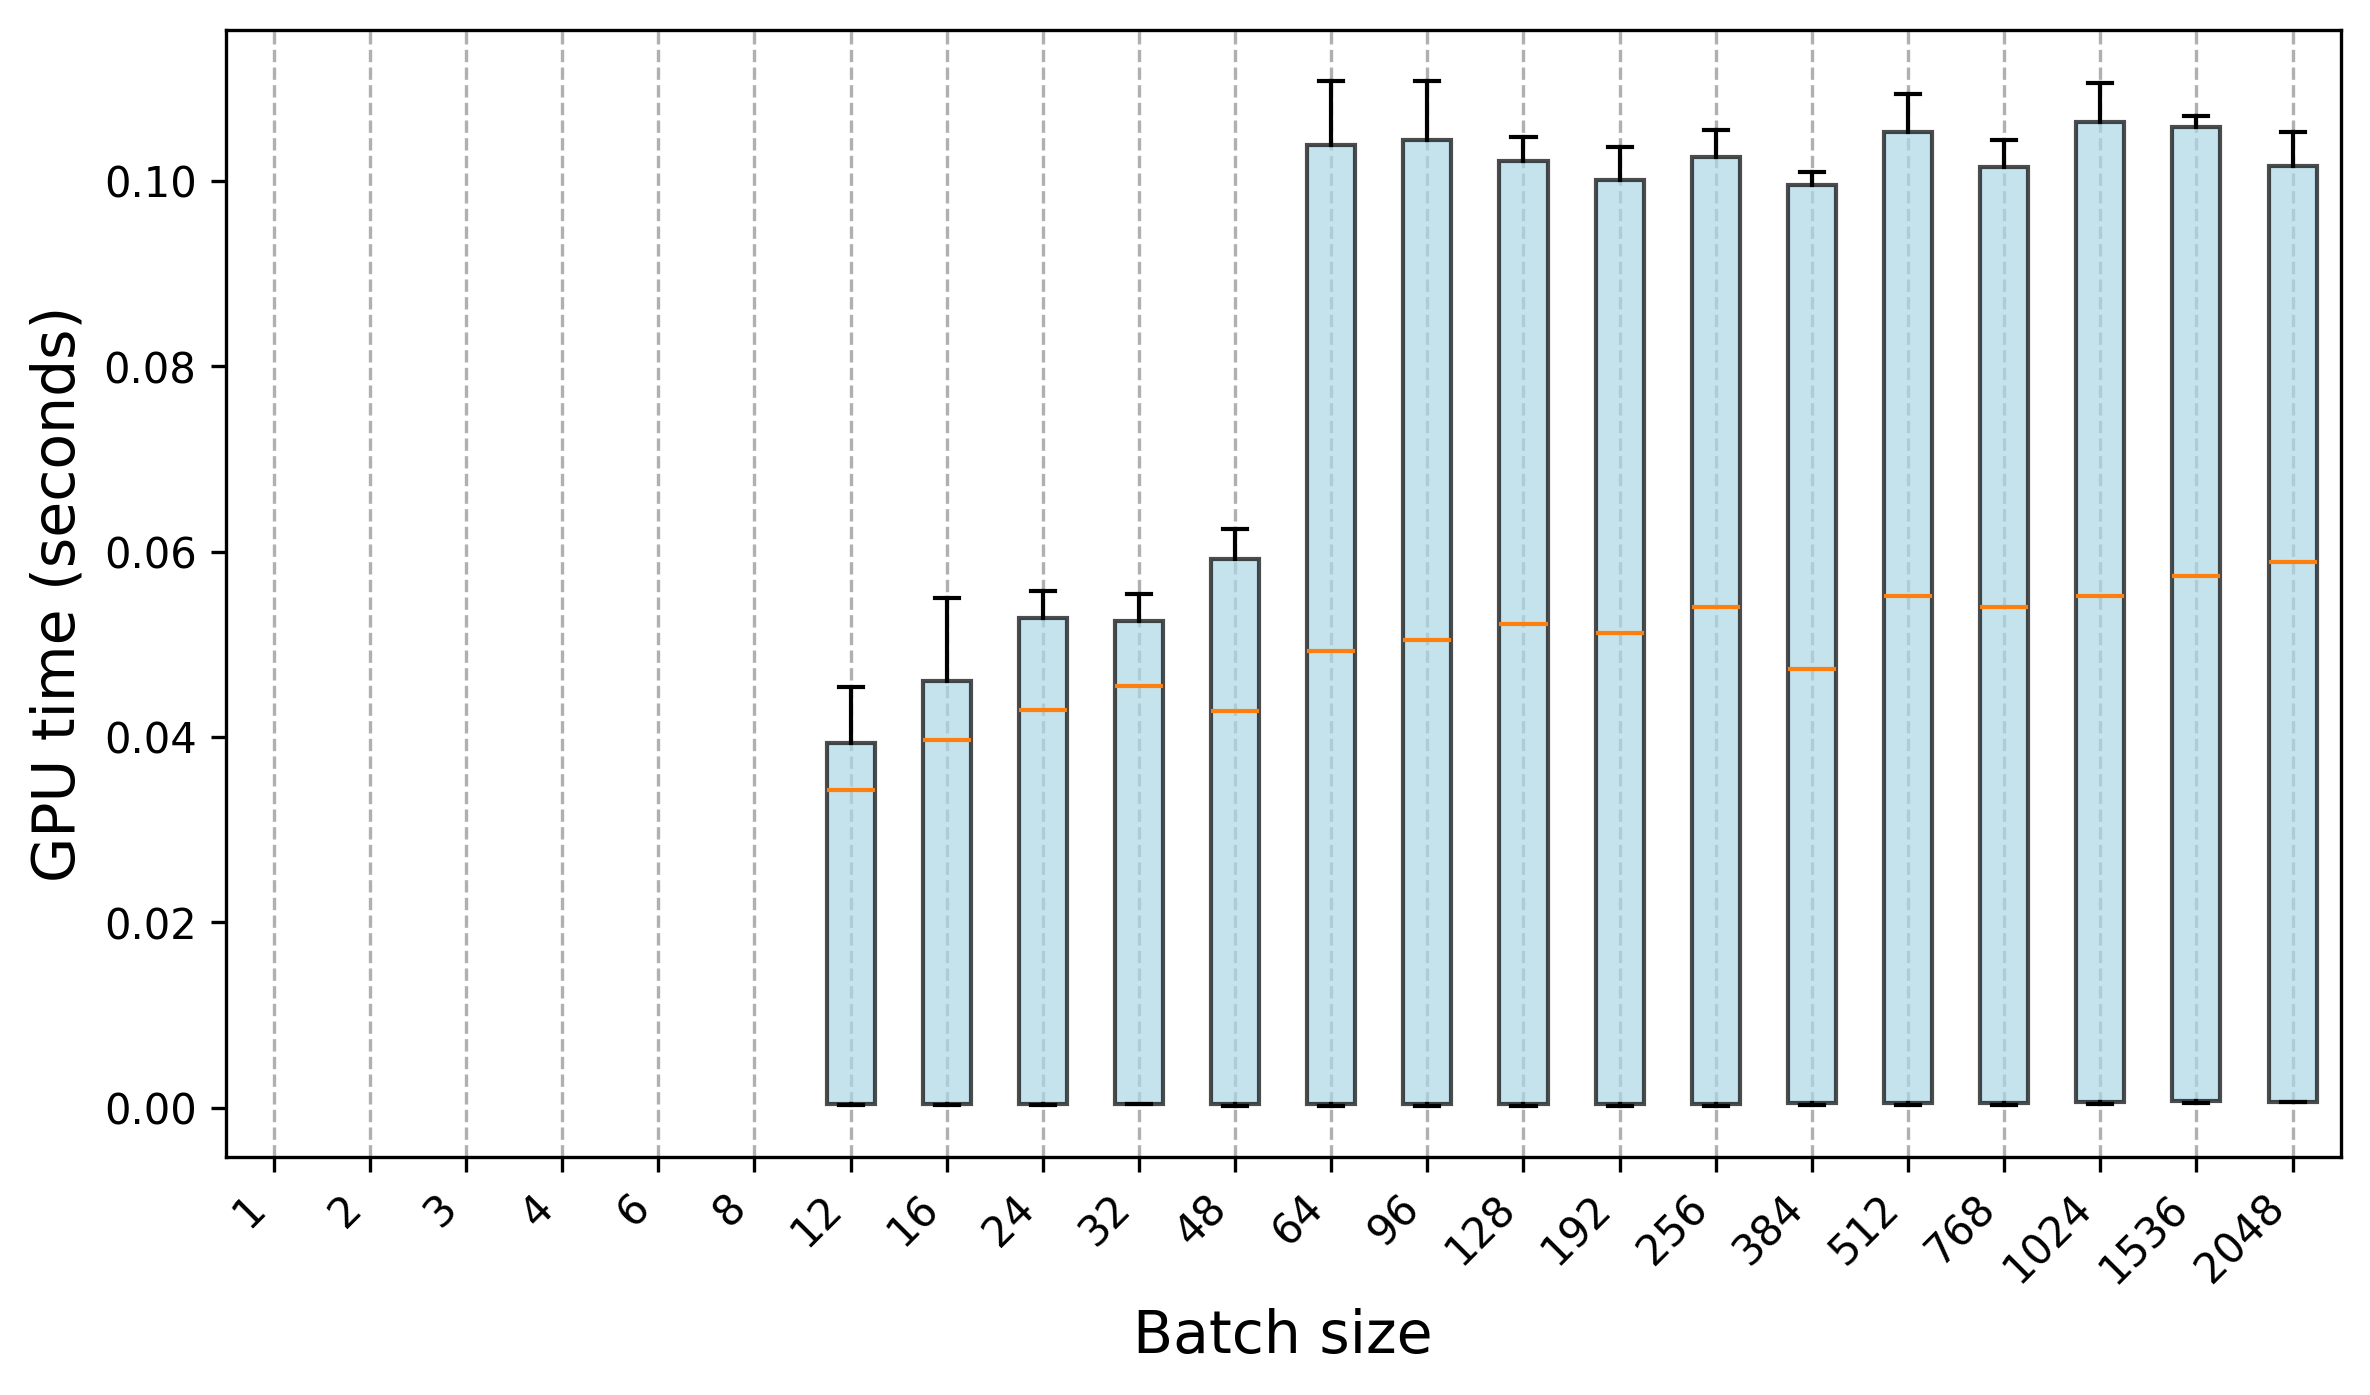

Data behind this chart, as committed beside it:
Trial, 1, 2, 3, 4, 6, 8, 12, 16, 24, 32, 48, 64, 96, 128, 192, 256, 384, 512, 768, 1024, 1536, 2048
0, 0.00034, 0.000339, 0.000343, 0.000342, 0.000346, 0.000349, 0.000348, 0.000348, 0.000352, 0.000385, 0.000235, 0.000171, 0.000181, 0.000187, 0.0002, 0.00022, 0.000266, 0.000287, 0.000355, 0.000411, 0.000514, 0.000623
1, 0.000327, 0.000338, 0.00035, 0.000339, 0.00035, 0.000352, 0.000348, 0.000355, 0.000356, 0.000369, 0.000349, 0.000361, 0.000365, 0.000373, 0.000407, 0.000423, 0.000458, 0.000484, 0.000535, 0.000621, 0.000721, 0.000621
2, 0.000336, 0.000343, 0.000342, 0.000345, 0.00035, 0.000346, 0.000301, 0.000359, 0.000358, 0.000369, 0.000351, 0.000368, 0.000375, 0.000384, 0.000405, 0.000431, 0.000452, 0.000491, 0.000507, 0.000614, 0.000715, 0.000621
3, 0.000332, 0.000339, 0.000344, 0.000343, 0.000349, 0.000342, 0.000349, 0.000353, 0.000357, 0.000368, 0.000363, 0.000367, 0.000374, 0.000386, 0.000404, 0.000428, 0.000451, 0.000483, 0.000499, 0.000606, 0.000714, 0.00062
4, 0.000341, 0.000342, 0.000347, 0.000349, 0.000345, 0.000348, 0.000349, 0.000357, 0.000349, 0.000369, 0.000358, 0.000366, 0.000378, 0.000382, 0.000403, 0.000431, 0.000463, 0.000481, 0.000503, 0.000605, 0.000721, 0.000622
5, 0.000341, 0.000344, 0.000346, 0.000342, 0.000347, 0.00035, 0.000349, 0.000352, 0.000343, 0.000367, 0.000357, 0.000369, 0.000355, 0.000381, 0.0004, 0.000433, 0.000456, 0.00048, 0.000352, 0.00061, 0.000715, 0.000612
6, 0.000342, 0.000346, 0.000339, 0.000344, 0.000346, 0.000348, 0.000356, 0.000361, 0.000351, 0.000367, 0.000355, 0.000362, 0.000375, 0.000379, 0.000397, 0.000429, 0.000466, 0.000482, 0.000546, 0.000606, 0.000723, 0.000627
7, 0.000337, 0.000344, 0.000345, 0.000338, 0.000346, 0.00036, 0.000352, 0.000351, 0.000354, 0.000367, 0.000359, 0.000367, 0.000363, 0.000378, 0.000403, 0.000431, 0.000455, 0.000487, 0.000347, 0.000614, 0.000721, 0.000617
8, 0.000333, 0.000341, 0.000344, 0.000343, 0.000345, 0.000362, 0.000346, 0.00036, 0.000353, 0.00037, 0.000358, 0.000353, 0.000373, 0.00038, 0.000404, 0.000431, 0.000467, 0.000472, 0.000542, 0.000613, 0.000707, 0.000606
9, 0.000334, 0.000336, 0.000347, 0.00034, 0.000355, 0.000349, 0.000353, 0.000353, 0.000353, 0.000368, 0.000358, 0.000364, 0.00037, 0.000377, 0.00039, 0.000431, 0.000461, 0.000492, 0.000491, 0.000603, 0.000717, 0.000611
10, , , 0.006282, 0.1242, 0.01439, 0.02511, 0.03451, 0.03561, 0.0421, 0.04532, 0.04773, 0.04935, 0.05048, 0.05221, 0.05124, 0.05412, 0.04736, 0.05521, 0.05402, 0.05536, 0.05731, 0.059
11, , , 0.005998, 0.2318, 0.01462, 0.02551, 0.03403, 0.0397, 0.04299, 0.04564, 0.04283, 0.04936, 0.05051, 0.0522, 0.05119, 0.05406, 0.04625, 0.0552, 0.05398, 0.05527, 0.05726, 0.05894
12, , , 0.005737, 0.2313, 0.01457, 0.02459, 0.03453, 0.03654, 0.04286, 0.04541, 0.0428, 0.04458, 0.04543, 0.04746, 0.05122, 0.05427, 0.05157, 0.05507, 0.05403, 0.0551, 0.05749, 0.05886
13, , , 0.005624, 0.2311, 0.01467, 0.02454, 0.03427, 0.03979, 0.04293, 0.04499, 0.0478, 0.04934, 0.05049, 0.05221, 0.05122, 0.05393, 0.04613, 0.05538, 0.05383, 0.05512, 0.05732, 0.05954
14, , , 0.005612, 0.2314, 0.01504, 0.02456, 0.0347, 0.0366, 0.04299, 0.04557, 0.04278, 0.04932, 0.05051, 0.0522, 0.05119, 0.05405, 0.05144, 0.05524, 0.05407, 0.05523, 0.05765, 0.05912
15, , , 0.005522, 0.2313, 0.01475, 0.02223, 0.03445, 0.03984, 0.0429, 0.04558, 0.04282, 0.04456, 0.04544, 0.05222, 0.05115, 0.05412, 0.04633, 0.05531, 0.054, 0.05541, 0.05735, 0.05817
16, , , 0.005467, 0.2316, 0.01499, 0.02443, 0.03423, 0.0408, 0.04293, 0.04568, 0.04781, 0.04927, 0.05049, 0.05223, 0.05122, 0.05406, 0.05146, 0.05535, 0.05408, 0.0553, 0.05729, 0.05834
17, , , 0.005519, 0.2315, 0.01471, 0.02545, 0.03436, 0.03966, 0.04289, 0.04551, 0.04281, 0.04933, 0.05051, 0.05222, 0.0512, 0.05402, 0.04715, 0.05518, 0.05413, 0.05529, 0.05751, 0.05854
18, , , 0.005637, 0.2316, 0.01384, 0.02428, 0.03029, 0.04037, 0.04298, 0.04561, 0.04284, 0.04452, 0.04543, 0.05224, 0.05118, 0.05414, 0.05144, 0.05535, 0.05393, 0.05513, 0.05746, 0.0584
19, , , 0.005658, 0.2318, 0.01404, 0.02524, 0.03409, 0.03558, 0.04297, 0.0455, 0.04309, 0.04936, 0.05052, 0.05224, 0.05122, 0.05401, 0.04727, 0.05527, 0.0542, 0.05526, 0.05735, 0.05901
20, , , , , , , 0.04392, 0.05505, 0.0556, 0.05451, 0.05911, 0.06992, 0.06908, 0.06727, 0.06487, 0.06708, 0.06079, 0.0694, 0.06604, 0.06996, 0.068, 0.07209
21, , , , , , , 0.04544, 0.05236, 0.0536, 0.05526, 0.06232, 0.1059, 0.1046, 0.1024, 0.1002, 0.1045, 0.09989, 0.1094, 0.101, 0.1106, 0.1038, 0.1017
22, , , , , , , 0.04117, 0.05181, 0.05575, 0.05287, 0.06212, 0.1104, 0.1054, 0.1045, 0.1018, 0.1026, 0.1007, 0.1053, 0.1043, 0.1083, 0.107, 0.1047
23, , , , , , , 0.04365, 0.0511, 0.05557, 0.05529, 0.06247, 0.1106, 0.1108, 0.1024, 0.1027, 0.1041, 0.1001, 0.1075, 0.1017, 0.1066, 0.1067, 0.1046
24, , , , , , , 0.03957, 0.04627, 0.05292, 0.05527, 0.05916, 0.1083, 0.1095, 0.1043, 0.1004, 0.1038, 0.09957, 0.1056, 0.1039, 0.1087, 0.1065, 0.1042
25, , , , , , , 0.03948, 0.04551, 0.05271, 0.05134, 0.06237, 0.104, 0.1042, 0.1023, 0.1037, 0.1055, 0.09957, 0.1072, 0.1016, 0.1092, 0.1071, 0.1053
26, , , , , , , 0.03931, 0.04604, 0.05349, 0.05542, 0.05922, 0.1108, 0.1046, 0.1045, 0.1022, 0.1023, 0.1008, 0.1074, 0.1044, 0.108, 0.1069, 0.1046
27, , , , , , , 0.03939, 0.04874, 0.05524, 0.05531, 0.06233, 0.1078, 0.11, 0.102, 0.09982, 0.1048, 0.101, 0.1071, 0.1017, 0.1093, 0.107, 0.1047
28, , , , , , , 0.03924, 0.04666, 0.05269, 0.05142, 0.06194, 0.1105, 0.1092, 0.1047, 0.1008, 0.105, 0.1008, 0.1052, 0.1044, 0.1056, 0.1066, 0.1045
29, , , , , , , 0.03963, 0.04612, 0.05373, 0.05545, 0.06246, 0.1036, 0.1044, 0.1024, 0.1025, 0.1029, 0.1001, 0.1079, 0.1032, 0.1065, 0.1069, 0.1012
